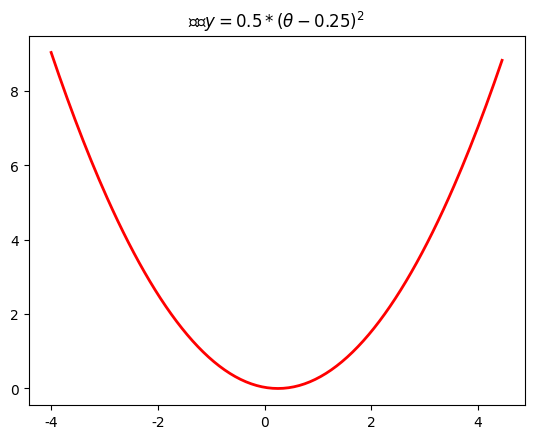

Generate this figure with matplotlib:
import numpy as np
import matplotlib as mpl
import matplotlib.pyplot as plt
import math
from mpl_toolkits.mplot3d import Axes3D

# 设置在jupyter中matplotlib的显示情况（表示不是嵌入显示）
%matplotlib tk

# 解决中文显示问题
mpl.rcParams['font.sans-serif'] = [u'SimHei']
mpl.rcParams['axes.unicode_minus'] = False

# 一维原始图像
def f1(x):
    return 0.5 * (x - 0.25) ** 2

# 构建数据
X = np.arange(-4, 4.5, 0.05)
Y = np.array(list(map(lambda t: f1(t), X)))

# 画图
plt.figure(facecolor='w')
plt.plot(X, Y, 'r-', linewidth=2)
plt.title(u'函数$y=0.5 * (θ - 0.25)^2$')
plt.show()


# 二维原始图像
def f2(x, y):
    return 0.6 * (x + y) ** 2 - x * y

# 构建数据
X1 = np.arange(-4, 4.5, 0.2)
X2 = np.arange(-4, 4.5, 0.2)
X1, X2 = np.meshgrid(X1, X2)
Y = np.array(list(map(lambda t: f2(t[0], t[1]), zip(X1.flatten(), X2.flatten()))))
Y.shape = X1.shape


# 画图
fig = plt.figure(facecolor='w')
ax = Axes3D(fig)
ax.plot_surface(X1, X2, Y, rstride=1, cstride=1, cmap=plt.cm.jet)
ax.set_title(u'函数$y=0.6 * (θ1 + θ2)^2 - θ1 * θ2$')
plt.show()


